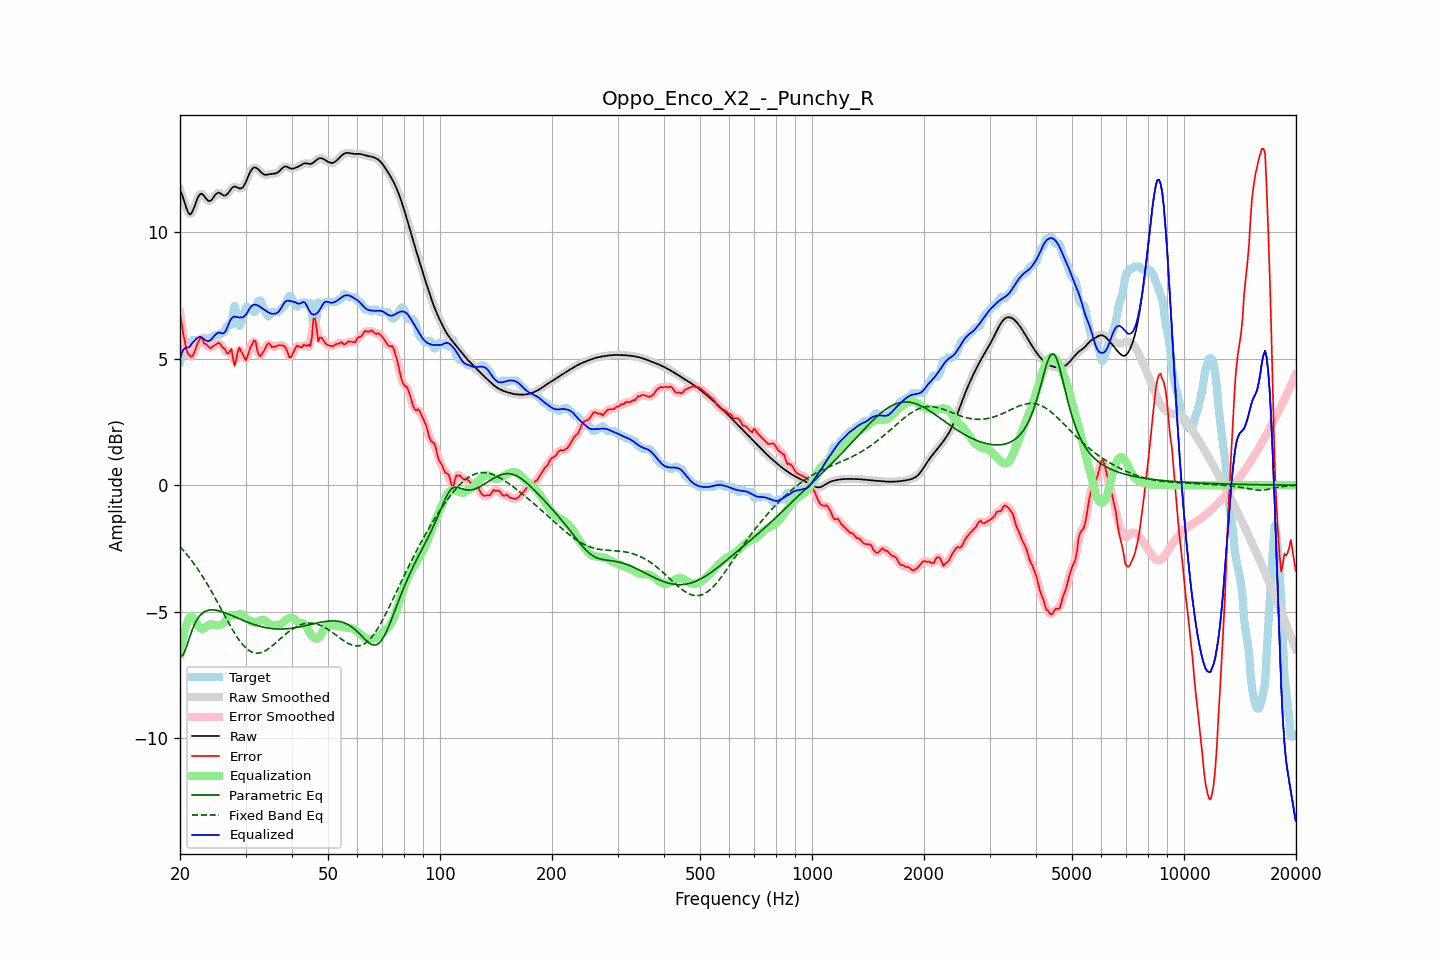

The file beside this chart, header and first rows:
frequency, raw, error, smoothed, error_smoothed, equalization, parametric_eq, fixed_band_eq, equalized_raw, equalized_smoothed, target
20.00, 11.65, 6.79, 11.68, 6.83, -6.68, -6.78, -2.43, 4.98, 5.01, 4.87
20.20, 11.51, 6.43, 11.49, 6.37, -6.31, -6.74, -2.50, 5.20, 5.18, 5.09
20.40, 11.34, 5.97, 11.30, 5.98, -5.99, -6.70, -2.57, 5.34, 5.31, 5.37
20.61, 11.13, 5.69, 11.13, 5.65, -5.73, -6.55, -2.64, 5.41, 5.40, 5.44
20.81, 10.93, 5.35, 10.93, 5.38, -5.51, -6.39, -2.72, 5.42, 5.42, 5.58
21.02, 10.78, 5.19, 10.78, 5.21, -5.34, -6.20, -2.80, 5.44, 5.44, 5.60
21.23, 10.69, 5.14, 10.71, 5.09, -5.22, -6.00, -2.88, 5.46, 5.49, 5.55
21.44, 10.72, 5.06, 10.73, 5.08, -5.16, -5.82, -2.96, 5.57, 5.58, 5.66
21.66, 10.85, 5.11, 10.84, 5.14, -5.21, -5.65, -3.04, 5.64, 5.63, 5.74
21.87, 11.00, 5.26, 11.00, 5.26, -5.31, -5.51, -3.13, 5.69, 5.70, 5.74
22.09, 11.18, 5.44, 11.18, 5.43, -5.41, -5.37, -3.22, 5.76, 5.76, 5.74
22.31, 11.34, 5.61, 11.34, 5.61, -5.52, -5.27, -3.31, 5.82, 5.82, 5.74
22.54, 11.46, 5.73, 11.45, 5.75, -5.60, -5.18, -3.40, 5.85, 5.85, 5.72
22.76, 11.51, 5.86, 11.50, 5.79, -5.66, -5.11, -3.50, 5.85, 5.84, 5.65
22.99, 11.49, 5.76, 11.48, 5.75, -5.67, -5.05, -3.60, 5.82, 5.81, 5.73
23.22, 11.42, 5.59, 11.42, 5.66, -5.66, -5.01, -3.70, 5.76, 5.77, 5.83
23.45, 11.33, 5.58, 11.34, 5.56, -5.62, -4.97, -3.81, 5.72, 5.72, 5.75
23.69, 11.26, 5.52, 11.26, 5.49, -5.57, -4.95, -3.91, 5.69, 5.69, 5.74
23.92, 11.22, 5.45, 11.22, 5.46, -5.52, -4.93, -4.02, 5.69, 5.70, 5.77
24.16, 11.23, 5.40, 11.24, 5.43, -5.50, -4.93, -4.13, 5.73, 5.74, 5.83
24.40, 11.29, 5.45, 11.30, 5.45, -5.50, -4.92, -4.24, 5.80, 5.80, 5.84
24.65, 11.38, 5.51, 11.38, 5.49, -5.51, -4.93, -4.36, 5.87, 5.87, 5.87
24.89, 11.47, 5.53, 11.46, 5.55, -5.53, -4.93, -4.47, 5.94, 5.94, 5.93
25.14, 11.52, 5.59, 11.52, 5.59, -5.53, -4.95, -4.59, 5.99, 5.99, 5.94
25.39, 11.56, 5.62, 11.54, 5.60, -5.52, -4.96, -4.70, 6.03, 6.02, 5.94
25.65, 11.53, 5.58, 11.53, 5.56, -5.51, -4.98, -4.82, 6.02, 6.02, 5.95
25.91, 11.49, 5.48, 11.49, 5.51, -5.49, -5.00, -4.94, 6.00, 6.00, 6.01
26.16, 11.44, 5.41, 11.45, 5.42, -5.45, -5.02, -5.06, 5.99, 6.00, 6.04
26.43, 11.43, 5.38, 11.44, 5.32, -5.39, -5.04, -5.18, 6.04, 6.05, 6.06
26.69, 11.47, 5.22, 11.47, 5.26, -5.30, -5.06, -5.29, 6.17, 6.17, 6.25
26.96, 11.53, 5.20, 11.54, 5.28, -5.21, -5.09, -5.41, 6.32, 6.33, 6.34
27.23, 11.63, 5.29, 11.63, 5.28, -5.16, -5.12, -5.52, 6.47, 6.47, 6.34
27.50, 11.71, 5.38, 11.71, 5.18, -5.13, -5.14, -5.64, 6.58, 6.58, 6.34
27.77, 11.77, 4.99, 11.77, 5.02, -5.13, -5.17, -5.74, 6.64, 6.64, 6.78
28.05, 11.80, 4.71, 11.79, 4.92, -5.14, -5.20, -5.85, 6.66, 6.65, 7.08
28.33, 11.77, 4.97, 11.77, 4.98, -5.13, -5.22, -5.95, 6.64, 6.64, 6.80
28.62, 11.75, 5.28, 11.75, 5.19, -5.12, -5.25, -6.05, 6.63, 6.63, 6.47
28.90, 11.71, 5.43, 11.72, 5.35, -5.10, -5.28, -6.13, 6.62, 6.62, 6.29
29.19, 11.72, 5.29, 11.72, 5.32, -5.09, -5.31, -6.22, 6.63, 6.63, 6.43
29.48, 11.75, 5.17, 11.76, 5.17, -5.12, -5.33, -6.30, 6.62, 6.64, 6.58
29.78, 11.85, 5.04, 11.85, 5.03, -5.18, -5.36, -6.37, 6.67, 6.67, 6.81
30.08, 11.97, 4.94, 11.98, 5.01, -5.24, -5.39, -6.43, 6.73, 6.73, 7.04
30.38, 12.13, 5.09, 12.13, 5.10, -5.30, -5.41, -6.49, 6.83, 6.83, 7.04
30.68, 12.28, 5.29, 12.28, 5.26, -5.34, -5.43, -6.53, 6.94, 6.94, 6.99
30.99, 12.41, 5.47, 12.41, 5.46, -5.37, -5.46, -6.57, 7.04, 7.03, 6.94
31.30, 12.50, 5.56, 12.50, 5.63, -5.40, -5.48, -6.60, 7.10, 7.10, 6.94
31.61, 12.54, 5.71, 12.54, 5.67, -5.42, -5.50, -6.62, 7.13, 7.12, 6.83
31.93, 12.55, 5.69, 12.54, 5.58, -5.42, -5.52, -6.63, 7.13, 7.12, 6.86
32.24, 12.51, 5.33, 12.51, 5.39, -5.40, -5.54, -6.64, 7.11, 7.11, 7.18
32.57, 12.45, 5.16, 12.45, 5.20, -5.37, -5.56, -6.63, 7.08, 7.08, 7.29
32.89, 12.38, 5.09, 12.38, 5.11, -5.34, -5.58, -6.62, 7.04, 7.04, 7.29
33.22, 12.32, 5.19, 12.32, 5.17, -5.32, -5.59, -6.60, 7.00, 7.00, 7.13
33.55, 12.27, 5.28, 12.28, 5.28, -5.32, -5.61, -6.57, 6.95, 6.96, 6.99
33.89, 12.26, 5.40, 12.26, 5.41, -5.34, -5.62, -6.54, 6.91, 6.91, 6.86
34.23, 12.26, 5.53, 12.26, 5.52, -5.39, -5.63, -6.50, 6.87, 6.87, 6.73
34.57, 12.27, 5.61, 12.27, 5.56, -5.45, -5.64, -6.46, 6.82, 6.82, 6.66
34.92, 12.28, 5.56, 12.28, 5.55, -5.49, -5.65, -6.42, 6.79, 6.79, 6.72
35.27, 12.29, 5.46, 12.29, 5.50, -5.52, -5.66, -6.37, 6.77, 6.77, 6.84
35.62, 12.30, 5.46, 12.30, 5.46, -5.53, -5.67, -6.31, 6.77, 6.77, 6.84
35.97, 12.30, 5.47, 12.31, 5.46, -5.53, -5.67, -6.26, 6.77, 6.77, 6.84
... 635 more rows
